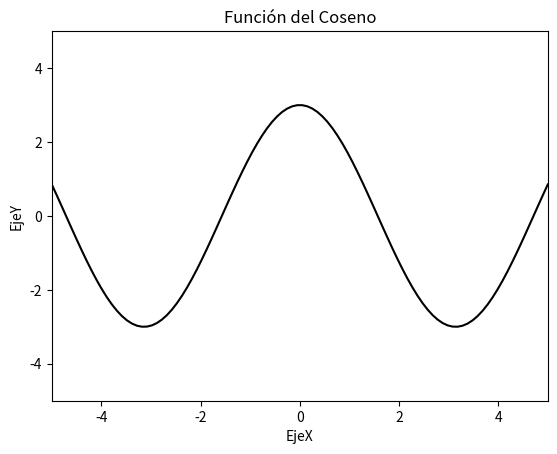

Reproduce this figure in Python.
import numpy as np
import matplotlib.pyplot as plt
import matplotlib
from matplotlib.animation import PillowWriter

# Utilizamos la librería numpy para permitir uso de funciones avanzadas de matemáticas, en este caso
# el coseno.

# También usamos PillowWriter para poder crear un archivo gif que contrendra la animación.

fig = plt.figure()

# Creamos una figura en el gráfico.

l, = plt.plot([], [], 'k-')

# Ahora creamos una linea en el mismo gráfico.

plt.xlabel('EjeX')
plt.ylabel('EjeY')

# Renombramos los ejes.

plt.title('Función del Coseno')

plt.xlim(-5, 5)
plt.ylim(-5, 5)

# Creamos límites en el eje x y y, por tanto, solo se visualizara los valores de -5 a 5 en ambos ejes.

def func(x):
    return np.cos(x)*3

# Usando numpy, podemos definir una función, que en este caso, es el coseno de x multiplicado por 3.

metadata = dict(title='Animacion', artist='DLRO')

# Recogemos metadatos para la animacion, dandole un título y el artista.

writer = PillowWriter(fps=15, metadata=metadata)

# Pedimos que cree la animación usando 15 frames por segundo y almacenando los metadatos.

xlist = []
ylist = []

# Como los valores van variando y se van alargando, definimos la lista de x y y como vacíos por ahora.

with writer.saving(fig, "FuncionCoseno.gif", 100):

    # Guarda el archivo usando la figura y pone el nombre del archivo como "sinWave.gif"
    # El 100 indica los puntos por pulgada.

    for xval in np.linspace(-5,5,100):

        # Por cada valor en x en el espacio entre -5 y 5 usando 100 puntos por pulgada.

        xlist.append(xval)
        ylist.append(func(xval))

        # Decimos que la lista en x recoga los valores en el eje x.
        # Y en la lista en y, que recoga los valores resultantes de la función del eje x.

        l.set_data(xlist,ylist)

        # Establecemos los datos, usando lista en x y lista en y.

        writer.grab_frame()

        # Guarda automaticamente la imagen que se encuentra actualmente en la figura y lo salva en el archivo.
        # Va almacenando cada uno de los frames para crear un gif.